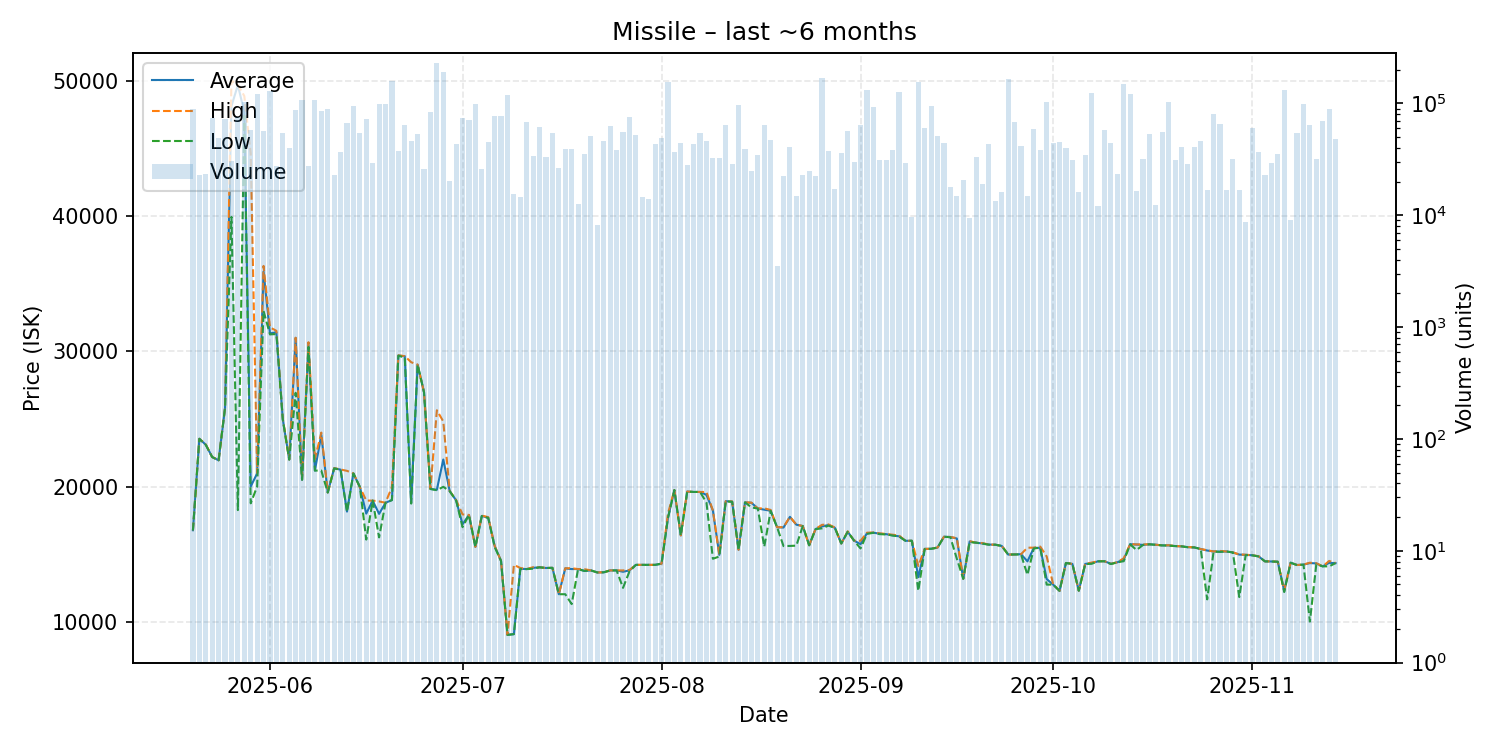

The file beside this chart, header and first rows:
date, average, highest, lowest, order_count, volume
2025-05-20, 16770, 16770, 16760, 22, 88872
2025-05-21, 23530, 23530, 23530, 14, 23000
2025-05-22, 23090, 23110, 23080, 13, 23500
2025-05-23, 22180, 22180, 22180, 15, 74491
2025-05-24, 21940, 21950, 21940, 19, 49332
2025-05-25, 25810, 25820, 25810, 26, 72455
2025-05-26, 48120, 50000, 39930, 15, 30495
2025-05-27, 49680, 49700, 18260, 33, 75000
2025-05-28, 47670, 48870, 47400, 41, 102500
2025-05-29, 20000, 44630, 18760, 19, 58501
2025-05-30, 20970, 21000, 20000, 31, 122547
2025-05-31, 35890, 36310, 32980, 27, 56493
2025-06-01, 31320, 31770, 31250, 39, 130459
2025-06-02, 31410, 31510, 31270, 17, 27406
2025-06-03, 24960, 25000, 24950, 19, 54797
2025-06-04, 22000, 22000, 21990, 18, 40338
2025-06-05, 30990, 31000, 26930, 39, 87038
2025-06-06, 20500, 20530, 20500, 30, 107001
2025-06-07, 30470, 30670, 30320, 16, 27500
2025-06-08, 21180, 22030, 21180, 28, 107615
2025-06-09, 23830, 23990, 21180, 26, 86451
2025-06-10, 19560, 19560, 19560, 20, 89003
2025-06-11, 21350, 21360, 21340, 7, 22838
2025-06-12, 21250, 21260, 21240, 13, 36480
2025-06-13, 18150, 21160, 18140, 27, 67133
2025-06-14, 20970, 20970, 20970, 30, 94938
2025-06-15, 19970, 19970, 19970, 15, 54521
2025-06-16, 18000, 18960, 16080, 21, 72922
2025-06-17, 18960, 18960, 18960, 11, 29413
2025-06-18, 17980, 18900, 16240, 28, 99115
2025-06-19, 18800, 18800, 18800, 23, 99487
2025-06-20, 19000, 19970, 19000, 27, 157526
2025-06-21, 29680, 29700, 29675, 27, 37470
2025-06-22, 29630, 29640, 29530, 25, 64000
2025-06-23, 18820, 29190, 18740, 17, 45862
2025-06-24, 29010, 29010, 29010, 23, 53275
2025-06-25, 26970, 26970, 26970, 19, 25997
2025-06-26, 19820, 19820, 19820, 29, 83386
2025-06-27, 19760, 25640, 19730, 36, 229500
2025-06-28, 22000, 24810, 19980, 29, 192664
2025-06-29, 19660, 19660, 19660, 15, 20100
2025-06-30, 18980, 19000, 18970, 15, 43222
2025-07-01, 17210, 17940, 17000, 20, 74922
2025-07-02, 17900, 17900, 17900, 18, 71494
2025-07-03, 15540, 15540, 15540, 27, 98722
2025-07-04, 17830, 17850, 17820, 12, 25981
2025-07-05, 17690, 17740, 17680, 21, 44969
2025-07-06, 15610, 15620, 15530, 22, 77500
2025-07-07, 14500, 14500, 14500, 12, 77360
2025-07-08, 9035, 9035, 9035, 7, 119191
2025-07-09, 9089, 14210, 9088, 5, 15442
2025-07-10, 13920, 13980, 13900, 12, 14500
2025-07-11, 13900, 13900, 13900, 18, 68708
2025-07-12, 13990, 14040, 13930, 15, 33951
2025-07-13, 14030, 14030, 14030, 22, 61316
2025-07-14, 13980, 13980, 13980, 13, 32997
2025-07-15, 13990, 13990, 13990, 15, 54189
2025-07-16, 12040, 12040, 12040, 14, 26381
2025-07-17, 13950, 13960, 12040, 15, 39310
2025-07-18, 13900, 13960, 11310, 11, 39441
... 119 more rows
